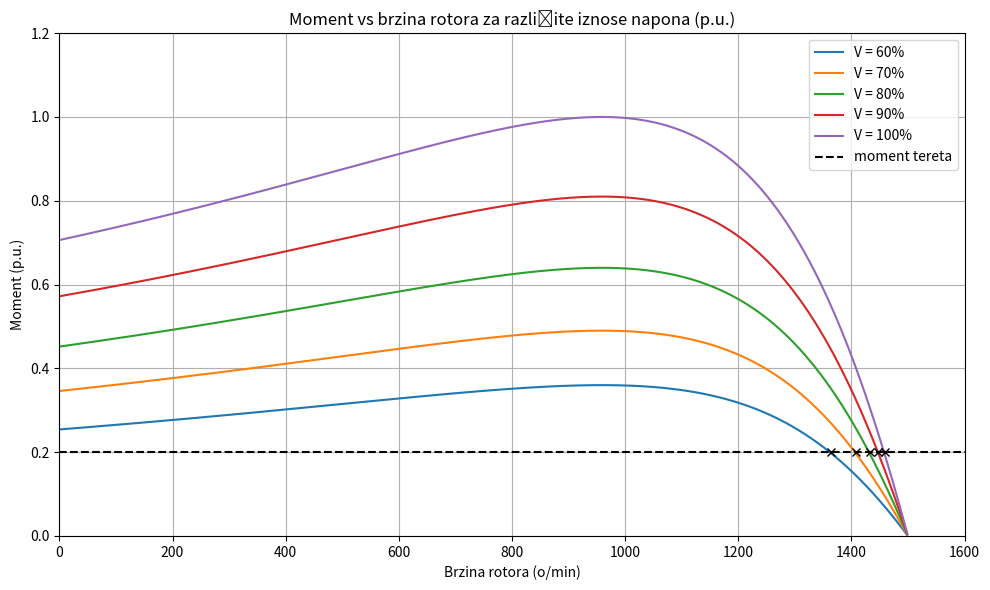

The matplotlib source for this figure:
# -*- coding: utf-8 -*-
"""
Created on Tue Apr 22 14:39:52 2025

[redacted]
"""

import numpy as np
import matplotlib.pyplot as plt

# Motor parameters
Rr = 0.7402  # Ohm
Rs = 0.7384  # Ohm
Xr_H = 0.003045  # Henries
Xs_H = 0.003045  # Henries
Vrated = 400  # Volts
f = 50  # Hz
p = 2 * 2  # 2 pole pairs = 4 poles

# Convert reactance from Henries to Ohms: X = 2 * pi * f * L
Xr = 2 * np.pi * f * Xr_H
Xs = 2 * np.pi * f * Xs_H

# Synchronous speed in rpm and angular speed
ns = 120 * f / p  # synchronous speed in RPM
ws = 2 * np.pi * ns / 60  # synchronous angular speed in rad/s

# Define slip range from s=0.001 to s=1 (avoid s=0 to prevent division by zero)
s = np.linspace(0.001, 1, 500)

# Voltage levels as a fraction of Vrated
voltage_levels = [0.6, 0.7, 0.8, 0.9, 1.0]
torque_curves = {}

load_torque_pu = 0.2

V_full = Vrated
T_full = (3 * V_full**2 * Rr / s) / (ws * ((Rs + Rr / s)**2 + (Xs + Xr)**2))
T_base = np.max(T_full)

torque_curves = {}
for v_scale in voltage_levels:
    V = Vrated * v_scale
    numerator = 3 * V**2 * Rr / s
    denominator = ws * ((Rs + Rr / s)**2 + (Xs + Xr)**2)
    T = numerator / denominator
    T_pu = T / T_base  # normalize to per-unit
    torque_curves[f"V = {int(v_scale * 100)}%"] = T_pu

# brzina rotora
n_r = (1 - s) * ns

# Plotting
plt.figure(figsize=(10, 6))
for label, T_pu in torque_curves.items():
    plt.plot(n_r, T_pu, label=label)
plt.axhline(load_torque_pu, color='black', linestyle='--', linewidth=1.5, label='moment tereta')


# presjecista po krivuljama za zadani iznos konstantnog tereta
intersections = {}
for label, T_pu in torque_curves.items():
    indices = np.argwhere(np.diff(np.sign(T_pu - load_torque_pu))).flatten()
    slips = s[indices]
    speeds = n_r[indices]
    for i, speed in enumerate(speeds):
        rounded_speed = round(speed,3)
        rounded_slips = round(slips[i], 3)
        plt.plot(speed, load_torque_pu, 'x', color='black')
        intersections[label] = intersections.get(label, []) + [(rounded_speed, rounded_slips)]

intersection_currents = {}

for label, points in intersections.items():
    v_percent = int(label.split('=')[1].strip('%'))
    V = Vrated * (v_percent / 100)
    for speed, slip in points:
        Z_eq = np.sqrt((Rs + Rr / slip)**2 + (Xs + Xr)**2)
        I = V / Z_eq
        intersection_currents[label] = intersection_currents.get(label, []) + [(speed, slip, round(I,3))]

plt.title("Moment vs brzina rotora za različite iznose napona (p.u.)")
plt.xlabel("Brzina rotora (o/min)")
plt.ylabel("Moment (p.u.)")
plt.xlim((0, 1600))
plt.ylim((0, 1.2))
plt.grid(True)
plt.legend()
plt.tight_layout()
#plt.show()

plt.savefig("torque_voltage.png", format='png', dpi=600)

print(intersection_currents)
print(intersections)

